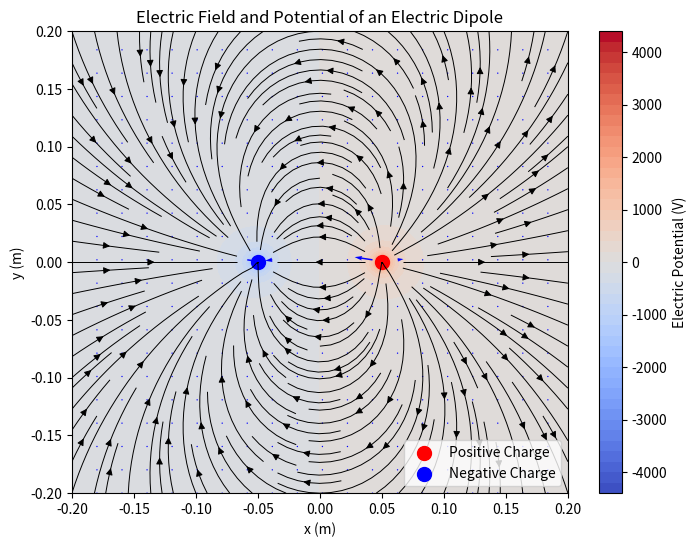

Generate this figure with matplotlib:
"""
电偶极子电势与电场计算与可视化模板

本模板用于计算和可视化电偶极子的电势分布和电场线。
学生需要完成标有TODO的三个函数实现。
"""

import numpy as np
import matplotlib.pyplot as plt

# 物理常数
k = 8.99e9  # 库仑常数 (N·m²/C²)
q_pos = 1e-9  # 正点电荷量 (C)
q_neg = -1e-9  # 负点电荷量 (C)

# 电荷位置 [x, y] 坐标 (m)
pos_charge_pos = np.array([0.05, 0])  # 正电荷位置
neg_charge_pos = np.array([-0.05, 0])  # 负电荷位置

def calculate_potential(X, Y):
    """
    计算二维空间电势分布
    
    参数:
        X, Y: 二维网格坐标矩阵 (numpy.ndarray)
        
    返回:
        V: 电势值矩阵 (numpy.ndarray)
    """
    # TODO 1: 实现电势计算
    # 提示: 计算每个点到正负电荷的距离，应用电势公式
    r_pos = np.sqrt((X - pos_charge_pos[0])**2 + (Y - pos_charge_pos[1])**2)
    r_neg = np.sqrt((X - neg_charge_pos[0])**2 + (Y - neg_charge_pos[1])**2)

    # 避免除以零
    r_pos[r_pos == 0] = 1e-12
    r_neg[r_neg == 0] = 1e-12

    V = k * (q_pos / r_pos + q_neg / r_neg)
    return V
    

def calculate_electric_field(V, spacing):
    """
    通过电势梯度计算电场强度
    
    参数:
        V: 电势值矩阵 (numpy.ndarray)
        spacing: 网格间距 (float)
        
    返回:
        Ex, Ey: 电场在x和y方向的分量 (numpy.ndarray, numpy.ndarray)
    """
    # TODO 2: 实现电场计算
    # 提示: 使用np.gradient计算电势梯度，注意负号和参数顺序
    dV_dy, dV_dx = np.gradient(V, spacing, edge_order=2) 
    # 指定梯度计算时的边界处理方式。edge_order=2 使用二阶精度的方法计算梯度，能提供更高的准确性。
    Ex = -dV_dx
    Ey = -dV_dy
    return Ex, Ey
    

def main():
    """
    主函数: 计算并可视化电势和电场
    """
    # 创建计算网格
    x = np.linspace(-0.2, 0.2, 100)#一个包含 100 个点的等间距数组，范围从 -0.2 到 0.2
    y = np.linspace(-0.2, 0.2, 100)
    X, Y = np.meshgrid(x, y)#生成两个二维数组，分别表示网格的 x 和 y 坐标
    spacing = x[1] - x[0]  # 网格间距

    # TODO 3: 调用计算函数并绘制结果
    # 提示: 
    # 1. 先调用calculate_potential计算电势
    # 2. 用calculate_electric_field计算电场
    # 3. 使用plt.contourf绘制电势图
    # 4. 使用plt.streamplot绘制电场线
    # 5. 添加必要的标签、图例和标题

    plt.figure(figsize=(8, 6))
    # 计算电势和电场
    V = calculate_potential(X, Y)
    Ex, Ey = calculate_electric_field(V, spacing)

    # 绘制电势分布
    plt.contourf(X, Y, V, levels=50, cmap='coolwarm')# levels参数控制等高线的数量和范围 cmap参数控制颜色映射
    plt.colorbar(label="Electric Potential (V)")
    plt.title("Electric Field and Potential of an Electric Dipole")
    plt.xlabel("x (m)")
    plt.ylabel("y (m)")

    # 绘制电场线
    plt.streamplot(X, Y, Ex, Ey, color='k', density=1.5, linewidth=0.7)# density参数控制线的密度 linewidth控制线的宽度
    plt.quiver(X[::5, ::5], Y[::5, ::5], Ex[::5, ::5], Ey[::5, ::5], color='blue', scale=5e6) # 绘制电场矢量 sxale参数控制箭头的长度和密度

    # 添加电荷位置
    plt.scatter(*pos_charge_pos, color='red', label="Positive Charge", s=100) # s参数控制点的大小
    plt.scatter(*neg_charge_pos, color='blue', label="Negative Charge", s=100)
    plt.legend() # 添加图例
    plt.show()
    
    
    
    plt.show()

if __name__ == "__main__":
    main()
